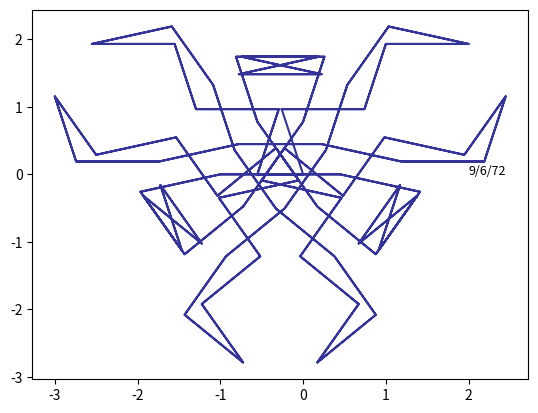

Python code for this plot:
import matplotlib.pyplot as plt
from numpy import array, pi, exp, log
from math import gcd
import datetime

dd=9
mm=6
yy=72

#lcm (Lowest Common Multiple = mcm ) is the smallest positive integer that is perfectly divisible by the given numbers. 

a = [dd, mm, yy]
lcm = a[0]
for i in a[1:]:
  lcm = lcm*i//gcd(lcm, i)

N = 2*lcm+1

def f(n):
#	return log(n)**4
	return n/dd + n**2/mm+ n**3/yy 
    
z = array( [exp( 2*pi*1j*f(n) ) for n in range(1, N)] )
z = z.cumsum()

plt.plot(z.real, z.imag, color='#333399')
#plt.axes().set_aspect(1)

stringa = str(dd)+ "/" + str(mm) + "/" + str(yy)

plt.text(2.0, 0, stringa,fontsize=9)

plt.show()